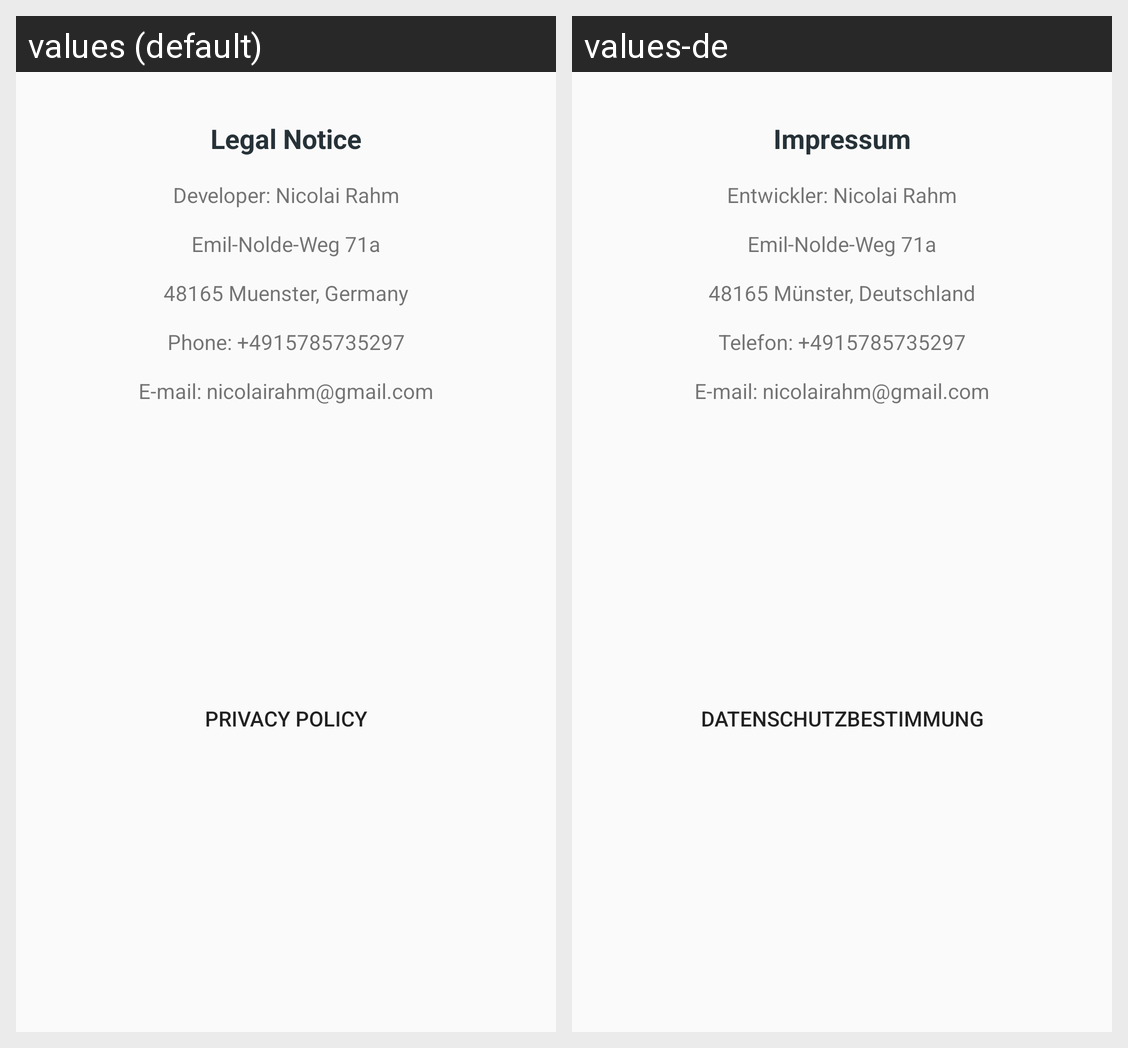

This grid shows one Android layout under two languages. Give, for every string resource on the screen, its name, the default text and each shown locale's text.
Android screen res/layout/activity_legal.xml rendered under 2 locales, left to right: values (default), values-de. Device: Nexus 5 (rendered at 1080×1920; each locale shown at half size, 540×960, under a caption strip naming it); theme AppTheme.
Strings drawn on this screen, with the default value and each locale's value (text and hints the layout hard-codes, and strings that could not be matched under every locale, appear in the picture but are not listed):

legal_notice
  values: Legal Notice
  values-de: Impressum

legal_notice_content
  values: Developer: Nicolai Rahm
      
      Emil-Nolde-Weg 71a
      
      48165 Muenster, Germany
      
      Phone: +4915785735297
      
      E-mail: nicolairahm@gmail.com
  values-de: Entwickler: Nicolai Rahm
      
      Emil-Nolde-Weg 71a
      
      48165 Münster, Deutschland
      
      Telefon: +4915785735297
      
      E-mail: nicolairahm@gmail.com

privacy_policy
  values: Privacy Policy
  values-de: Datenschutzbestimmung
